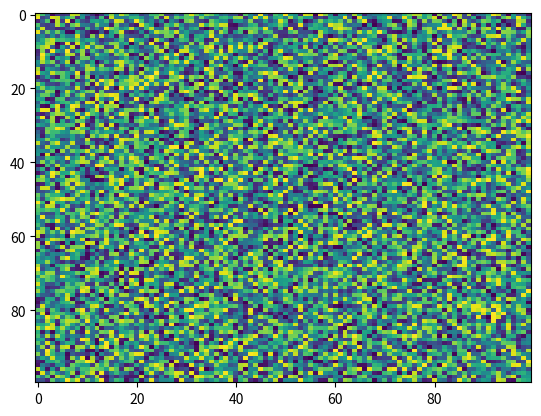

Here is the Python script that generated this plot:
import matplotlib.pyplot as plt
import numpy as np
X = np.random.rand(100, 100)
plt.imshow(X, 'viridis', norm=None, aspect='auto', interpolation='nearest', alpha=None, vmin=None, interpolation_stage=None)
